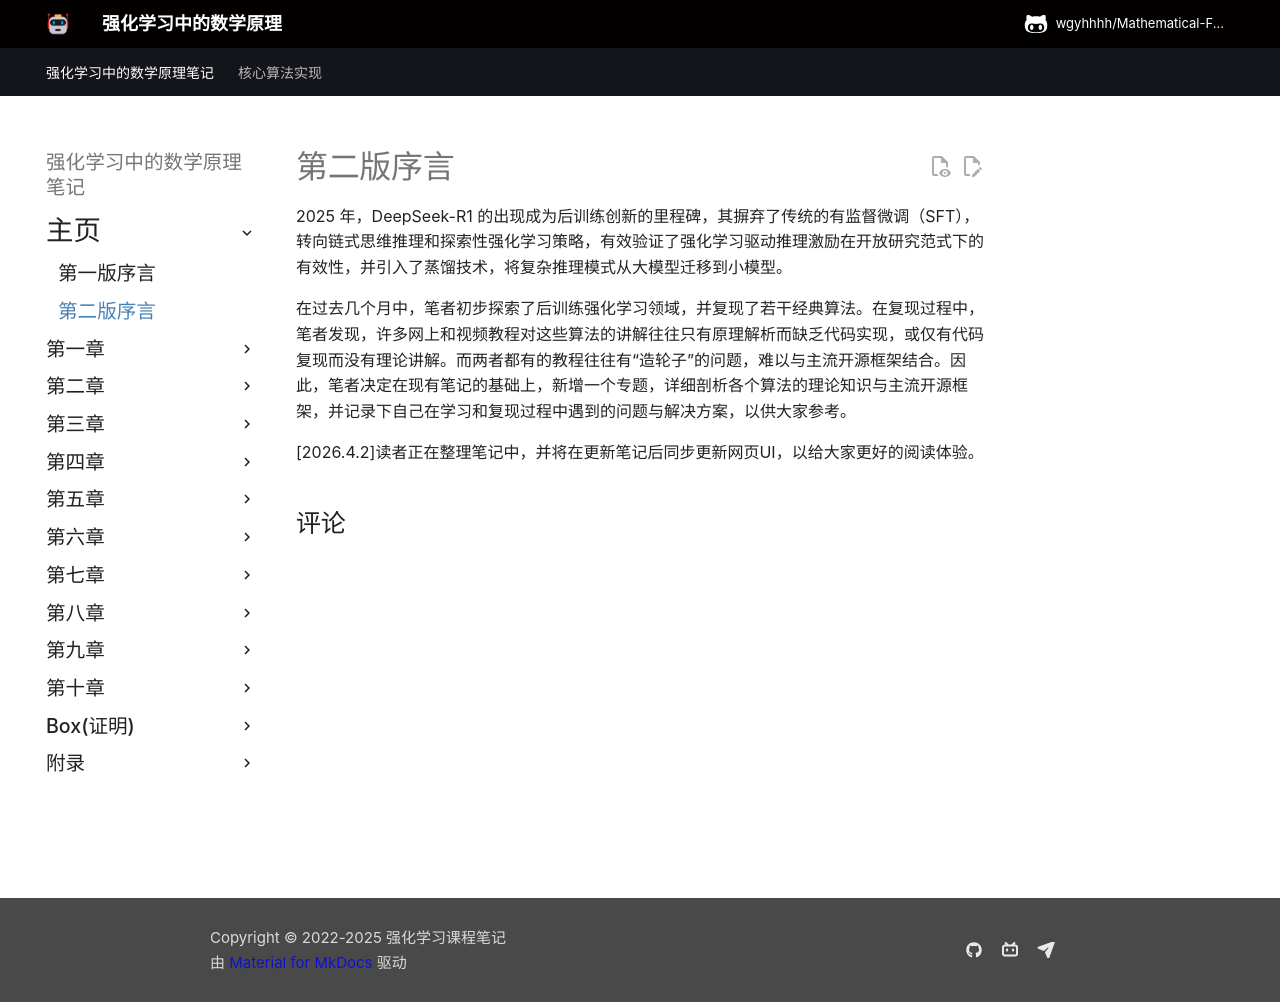

repository: wgyhhhh/Mathematical-Foundations-of-Reinforcement-Learning-Notes · page: Preface2/index.html · generator: mkdocs

2025 年，DeepSeek-R1 的出现成为后训练创新的里程碑，其摒弃了传统的有监督微调（SFT），转向链式思维推理和探索性强化学习策略，有效验证了强化学习驱动推理激励在开放研究范式下的有效性，并引入了蒸馏技术，将复杂推理模式从大模型迁移到小模型。

在过去几个月中，笔者初步探索了后训练强化学习领域，并复现了若干经典算法。在复现过程中，笔者发现，许多网上和视频教程对这些算法的讲解往往只有原理解析而缺乏代码实现，或仅有代码复现而没有理论讲解。而两者都有的教程往往有“造轮子”的问题，难以与主流开源框架结合。因此，笔者决定在现有笔记的基础上，新增一个专题，详细剖析各个算法的理论知识与主流开源框架，并记录下自己在学习和复现过程中遇到的问题与解决方案，以供大家参考。

[2026.4.2]读者正在整理笔记中，并将在更新笔记后同步更新网页UI，以给大家更好的阅读体验。
